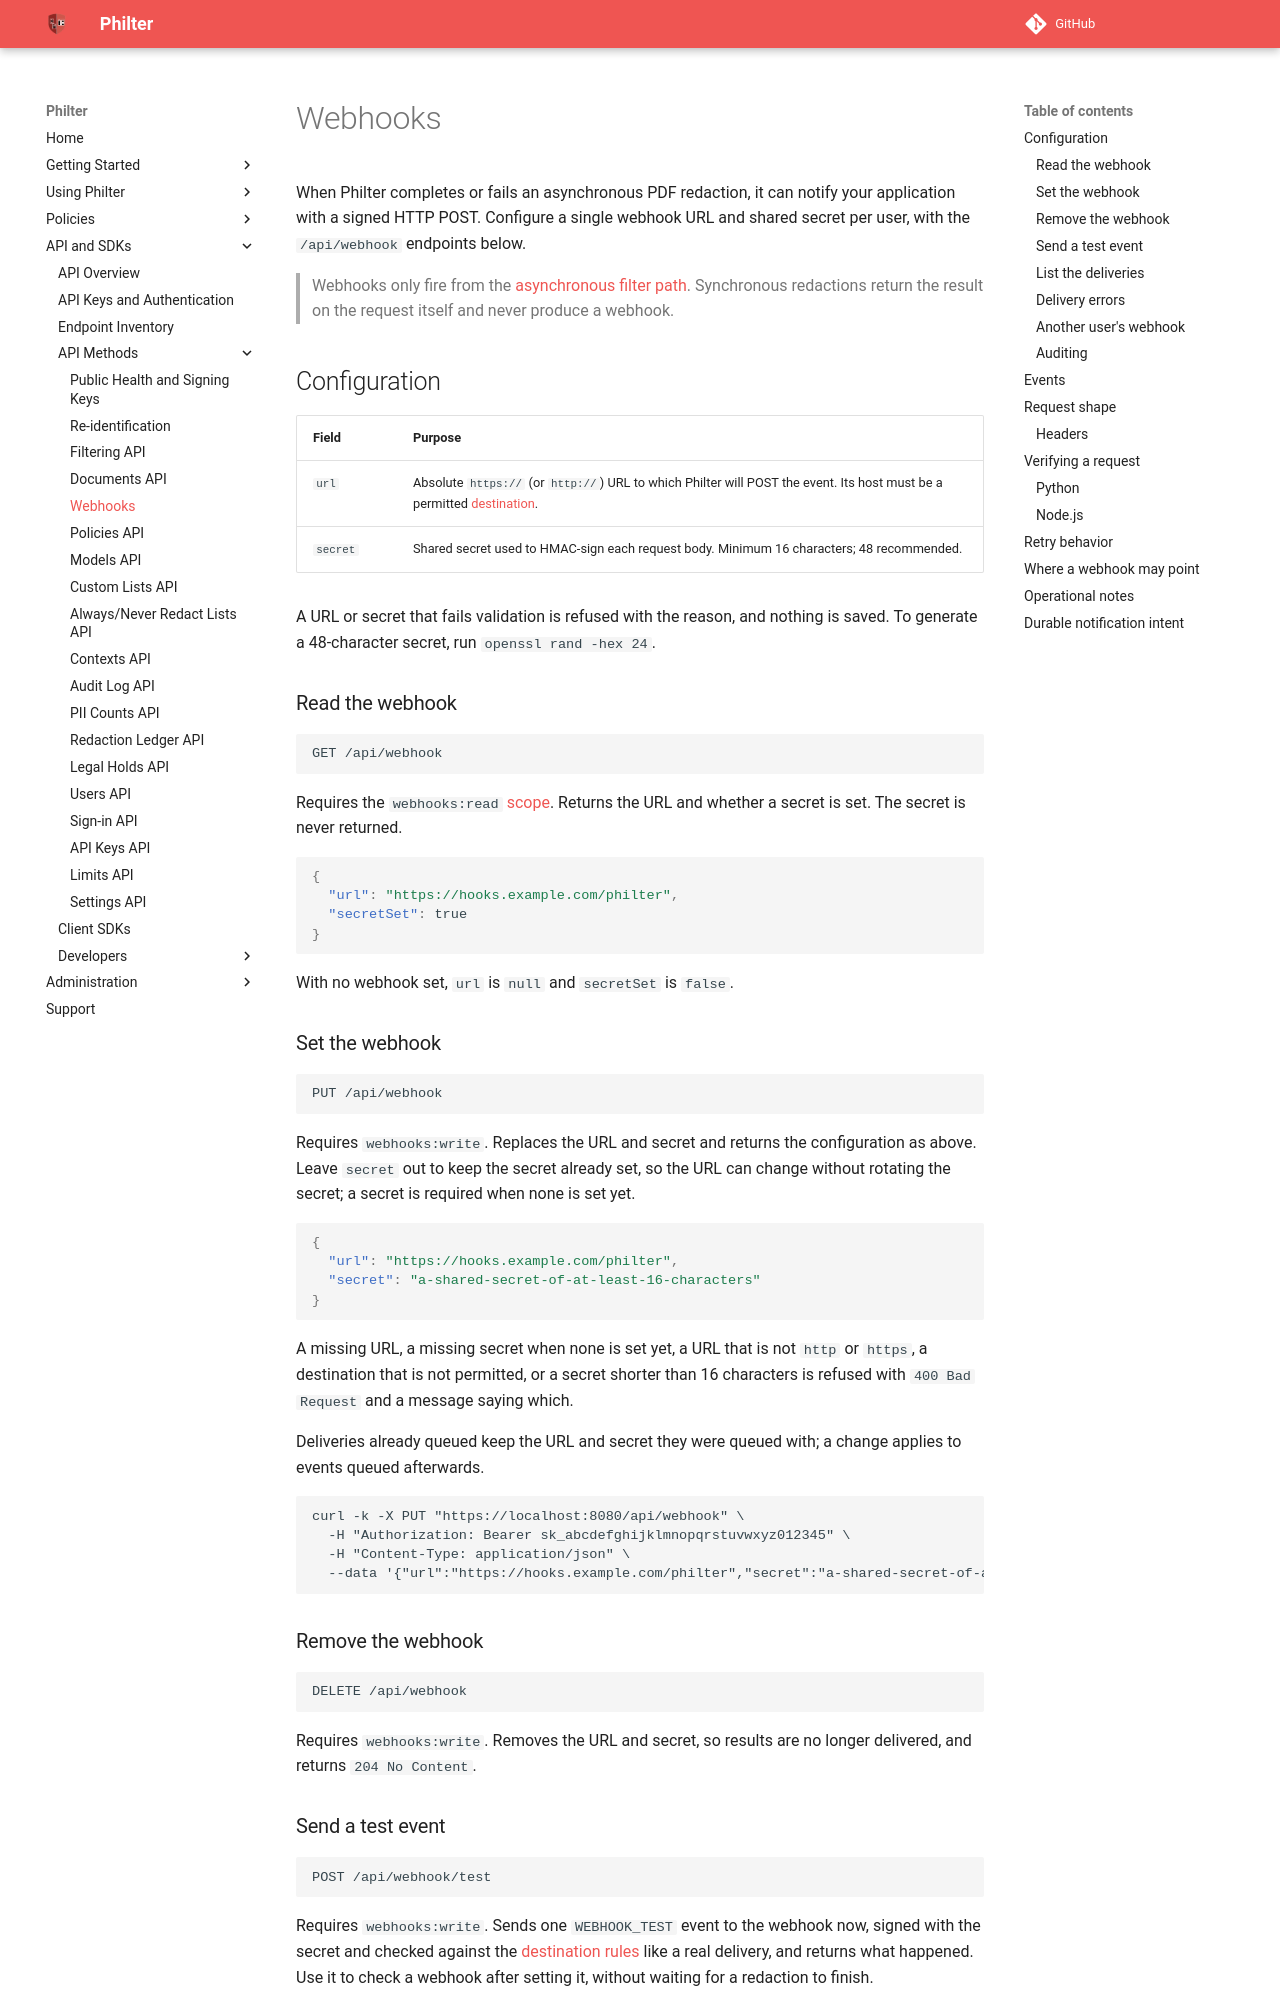

repository: philterd/philter · page: 4.0.2/api_and_sdks/api/webhooks.html · generator: mkdocs

# Webhooks

When Philter completes or fails an asynchronous PDF redaction, it can notify your application with a signed HTTP POST. Configure a single webhook URL and shared secret per user, with the `/api/webhook` endpoints below.

> Webhooks only fire from the [asynchronous filter path](filtering_api.md#pdf-documents). Synchronous redactions return the result on the request itself and never produce a webhook.

## Configuration

| Field    | Purpose                                                                                   |
|----------|-------------------------------------------------------------------------------------------|
| `url`    | Absolute `https://` (or `http://`) URL to which Philter will POST the event. Its host must be a permitted [destination](#where-a-webhook-may-point). |
| `secret` | Shared secret used to HMAC-sign each request body. Minimum 16 characters; 48 recommended. |

A URL or secret that fails validation is refused with the reason, and nothing is saved. To generate a 48-character secret, run `openssl rand -hex 24`.

### Read the webhook

```
GET /api/webhook
```

Requires the `webhooks:read` [scope](../../account/api_keys.md#scopes). Returns the URL and whether a secret is set. The secret is never returned.

```json
{
  "url": "https://hooks.example.com/philter",
  "secretSet": true
}
```

With no webhook set, `url` is `null` and `secretSet` is `false`.

### Set the webhook

```
PUT /api/webhook
```

Requires `webhooks:write`. Replaces the URL and secret and returns the configuration as above. Leave `secret` out to keep the secret already set, so the URL can change without rotating the secret; a secret is required when none is set yet.

```json
{
  "url": "https://hooks.example.com/philter",
  "secret": "a-shared-secret-of-at-least-16-characters"
}
```

A missing URL, a missing secret when none is set yet, a URL that is not `http` or `https`, a destination that is not permitted, or a secret shorter than 16 characters is refused with `400 Bad Request` and a message saying which.

Deliveries already queued keep the URL and secret they were queued with; a change applies to events queued afterwards.

```
curl -k -X PUT "https://localhost:8080/api/webhook" \
  -H "Authorization: Bearer sk_abcdefghijklmnopqrstuvwxyz012345" \
  -H "Content-Type: application/json" \
  --data '{"url":"https://hooks.example.com/philter","secret":"a-shared-secret-of-at-least-16-characters"}'
```

### Remove the webhook

```
DELETE /api/webhook
```

Requires `webhooks:write`. Removes the URL and secret, so results are no longer delivered, and returns `204 No Content`.
